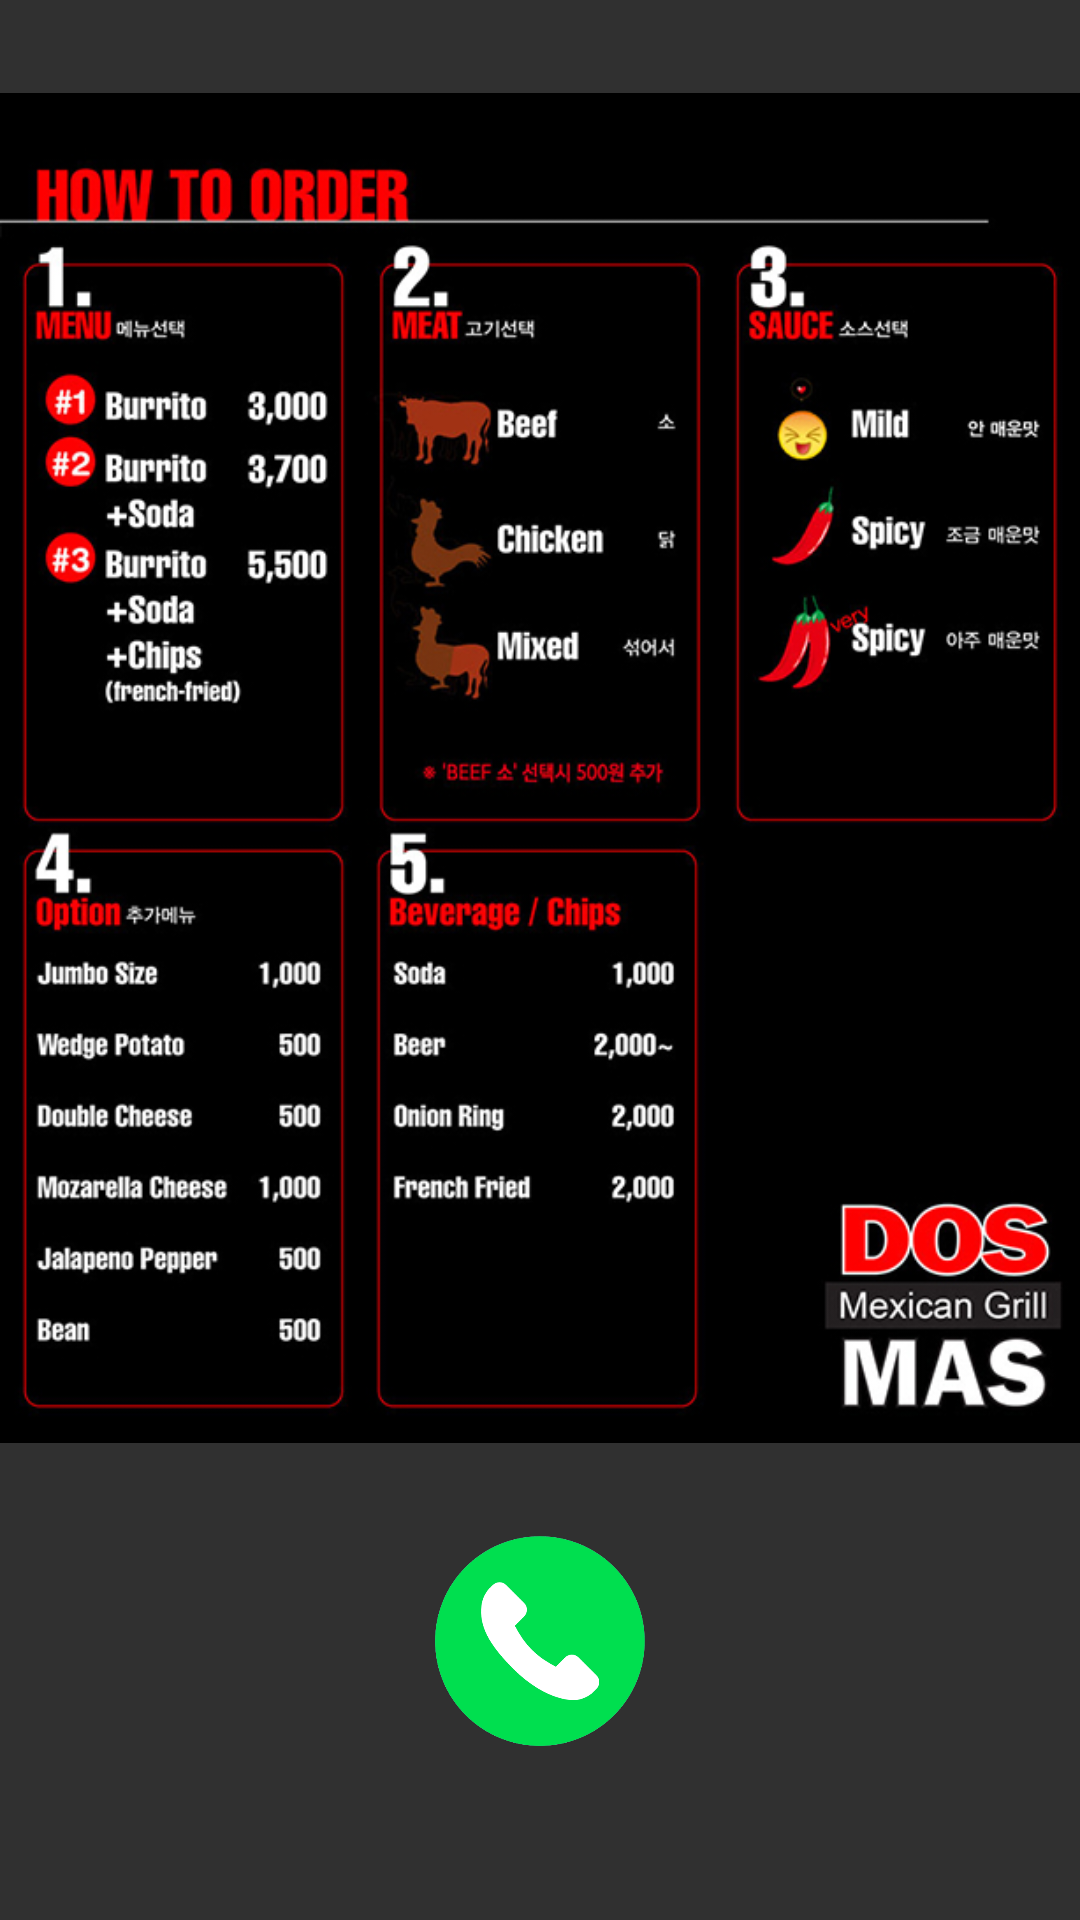

Produce the Android XML layout that renders to this screen, including the resource entries it uses.
<!-- AndroidManifest.xml: application theme AppTheme -->
<!-- res/layout/burrito1.xml -->
<ScrollView xmlns:android="http://schemas.android.com/apk/res/android"
	android:id="@+id/imagescroll"
	android:layout_height="fill_parent"
	android:layout_width="fill_parent">

	<LinearLayout xmlns:android="http://schemas.android.com/apk/res/android"
		android:layout_width="fill_parent"
		android:layout_height="fill_parent"
		android:gravity="center"
		android:orientation="vertical">

		<ImageView
			android:id="@+id/burrito1_menu"
			android:layout_width="fill_parent"
			android:layout_height="wrap_content"
			android:src="@drawable/burrito1_menu"/>


		<Button
			android:id="@+id/burrito1_call"
			android:layout_height="70dp"
			android:layout_width="70dp"
			android:background="@drawable/call"
			android:text=""/>

	</LinearLayout>
</ScrollView>
<!-- resources referenced by this layout -->
<resources>
  <!-- drawable burrito1_menu: jpeg bitmap (drawable-hdpi, 227341 bytes) -->
  <!-- drawable call: png bitmap (drawable-hdpi, 39745 bytes) -->
  <style name="AppTheme" parent="@android:Theme.Material">
  		<item name="android:colorPrimary">@color/primary</item>
  		<item name="android:colorPrimaryDark">#245432</item>
  		<item name="android:colorAccent">@color/accent</item>
  	</style>
</resources>
